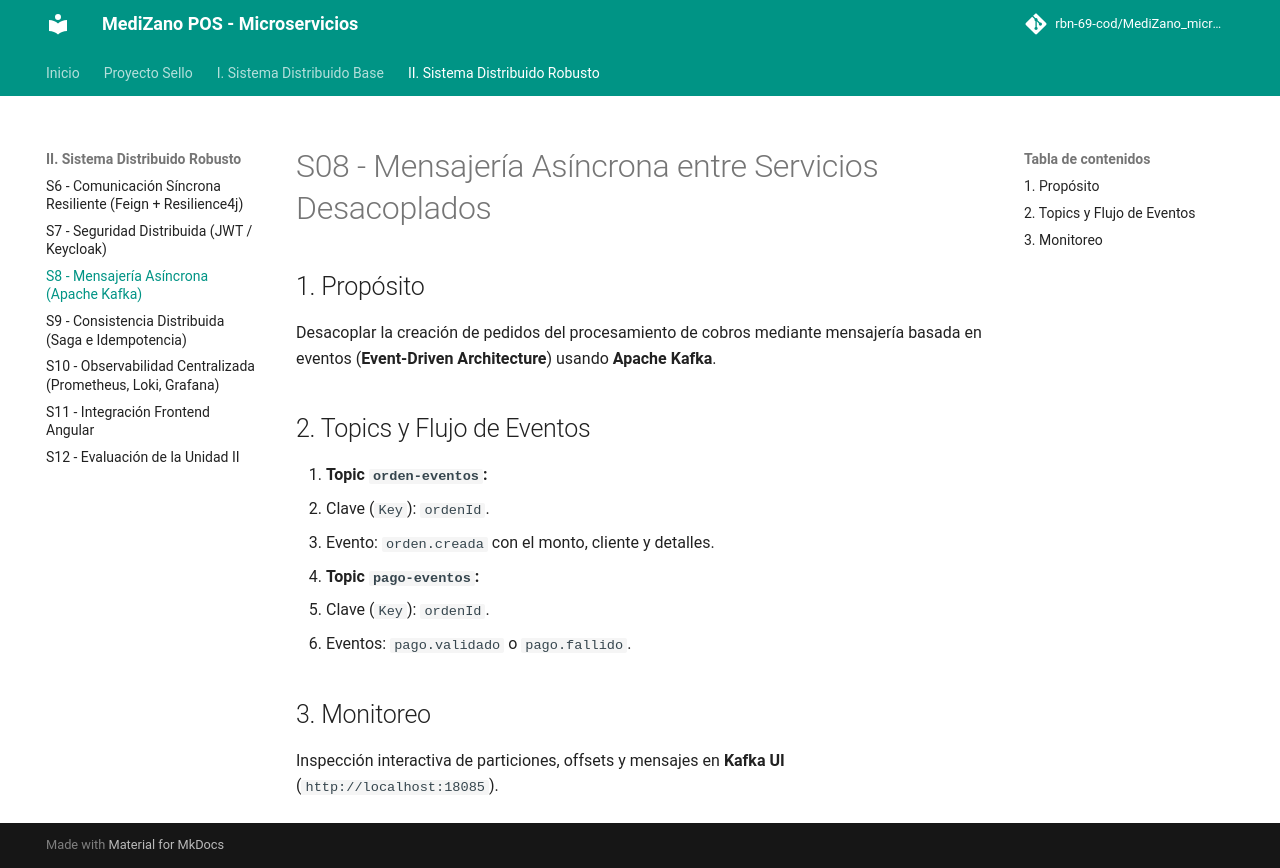

repository: Dakar-11/MediZano_microservicios · page: sesiones/S08_Mensajeria_Asincrona_Entre_Servicios/index.html · generator: mkdocs

# S08 - Mensajería Asíncrona entre Servicios Desacoplados

## 1. Propósito
Desacoplar la creación de pedidos del procesamiento de cobros mediante mensajería basada en eventos (**Event-Driven Architecture**) usando **Apache Kafka**.

## 2. Topics y Flujo de Eventos
1. **Topic `orden-eventos`:**
   * Clave (`Key`): `ordenId`.
   * Evento: `orden.creada` con el monto, cliente y detalles.
2. **Topic `pago-eventos`:**
   * Clave (`Key`): `ordenId`.
   * Eventos: `pago.validado` o `pago.fallido`.

## 3. Monitoreo
Inspección interactiva de particiones, offsets y mensajes en **Kafka UI** (`http://localhost:18085`).
